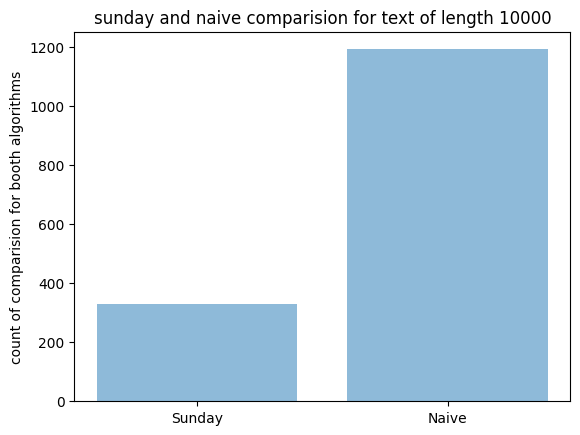
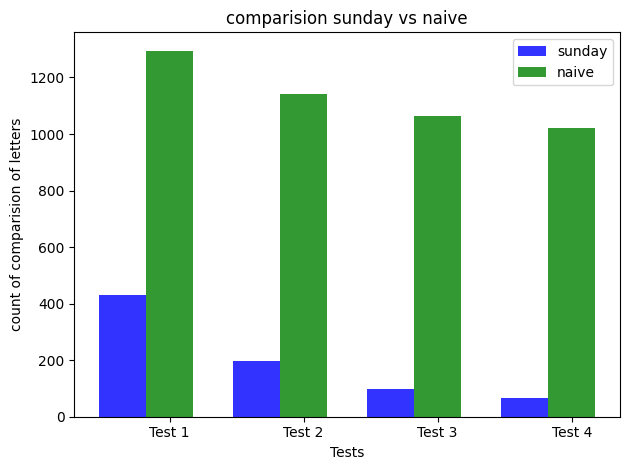

These charts were generated, in order, by the following Python code:
"""by radoslaw kania"""
class SundaySearch:
    """Sunday pattern search algorithm. """

    def _matches_at(self, text, index, pattern):
        for i in range(len(pattern)):
            self._counter += 1
            if text[index + i] != pattern[i]:
                return -1
        return index

    def __init__(self, alphabet, pattern):
        self.last = []
        self.last_dict = {}
        self._pattern = pattern
        self._alphabet = alphabet
        self._prepare_tab()
        self._counter = 0

    # prepares 'last' tab, table with index of last occurrence
    # for each letter from alphabet
    def _prepare_tab(self):
        for letter in self._alphabet:
            index = self._get_last_index_of(letter)
            self.last_dict[letter] = index

    # returns index of last letter occurrence in pattern
    def _get_last_index_of(self, letter):
        j = 1
        for i in range(len(self._pattern) - 1, -1, -1):
            if self._pattern[i] == letter:
                return j
            j += 1
        return len(self._pattern) + 1

    def search2(self, text):
        i = 0
        while i <= len(text) - len(self._pattern):
            match_index = self._matches_at(text, i, self._pattern)
            if match_index == -1 and i + len(self._pattern) < len(text)-1:
                next_elem = text[i + len(pattern)]
                i = i + self.last_dict[next_elem]
            else:
                return i
        return -1

    def search(self, text):
        i = 0
        while i <= len(text) - len(self._pattern):
            match_index = self._matches_at(text, i, self._pattern)
            if match_index == -1:
                if i + len(self._pattern) > len(text) -1:
                    return -1
                next_elem = text[i + len(self._pattern)]
                i = i + self.last_dict[next_elem]
            else:
                return i
        return -1

    def print_tab(self):
        print(self.last)

    def get_counter(self):
        return self._counter


class NaiveSearchAlgorithm:
    """" Naive pattern search algorithm"""

    def __init__(self):
        self._counter = 0

    def _matches_at(self, text, index, pattern):
        for i in range(len(pattern)):
            self._counter += 1
            if text[index + i] != pattern[i]:
                return -1
        return index

    def search(self, text, pattern):
        for i in range(len(text) - len(pattern) + 1):
            match_index = self._matches_at(text, i, pattern)
            if match_index != -1:
                return match_index
        return -1

    def get_counter(self):
        return self._counter


class MorrisPrattAlgorithm:

    def __init__(self):
        self.__PI = []
        self.__counter = 0

    def _matches_at(self, text, index, pattern):
        for i in range(len(pattern)):
            self.__counter += 1
            if text[index + i] != pattern[i]:
                return -1
        return index

    def prepare_tab(self, pattern):
        pattern_size = len(pattern)
        self.__PI = [None for _ in range(pattern_size)]

        self.__PI[0] = -1 # sentry
        ps_len = self.__PI[0]  # length = prefix_suffix_length
        for i in range(1, pattern_size, 1):
            while ps_len > -1 and pattern[ps_len] != pattern[i-1]:
                ps_len = self.__PI[ps_len]
            ps_len += 1
            self.__PI[i] = ps_len

    # pp - pattern position
    # lp - dlugosc prefiksu wzorca p pasujacego do okna wzorca w lanchu
    # i - index of matching sign
    # P - pattern
    def search(self, text, p):
        self.prepare_tab(p)
        pp = -1
        lp = 0
        for i in range(len(text)-1):
            while lp > -1 and p[lp] != text[i]:
                lp = self.__PI[lp]
            lp += 1
            if lp < len(p):
                while pp < i - lp + 1:
                    pp += 1
                pp += 1
                lp = self.__PI

    def print_PI(self):
        print(self.__PI)

    def get_counter(self):
        return self.__counter


if __name__ == "__main__":
    import matplotlib.pyplot as plt; plt.rcdefaults()
    import numpy as np
    import matplotlib.pyplot as plt
    import random

    # test 1

    pattern = "abcab"
    alphabet = "abcdef"
    text = ''
    for _ in range(1000):
        text += random.choice(alphabet)
    text += pattern

    print("length of text" + str(len(text)))

    print("Sunday method")
    s = SundaySearch(alphabet, pattern)
    print(s.search(text))
    sundayCount = s.get_counter()

    print("Naive method")
    n = NaiveSearchAlgorithm()
    print(n.search(text, pattern))
    naiveCount = n.get_counter()

    # charts
    algorithms = ('Sunday', 'Naive')
    y_pos = np.arange(len(algorithms))

    results = [sundayCount, naiveCount]

    plt.bar(y_pos, results, align='center', alpha=0.5)
    plt.xticks(y_pos, algorithms)
    plt.ylabel('count of comparision for booth algorithms')
    plt.title('sunday and naive comparision for text of length 10000')

    plt.show()

    # tests 2

    text_alphabets = ['ab', 'abcd', 'abcdefgh', 'abcdefghijklmno', 'abcdefghijklmnopqrstuvwxyz']
    patterns = []
    texts = []
    pattern_sizes = [4, 8, 16, 20]

    text_sizes = [1000, 5000, 10000, 50000]

    # preparing patterns
    for i in range(len(pattern_sizes)):
        pattern = ''
        for _ in range(pattern_sizes[i]):
            pattern += random.choice(text_alphabets[i])
        patterns.append(pattern)

        text = ''
        for _ in range(1000):
            text += random.choice(text_alphabets[i+1])
        texts.append(text)

    sunday_results = []
    naive_results = []

    for i in range(len(patterns)):
        sunday = SundaySearch(text_alphabets[i+1], patterns[i])
        sunday.search(texts[i])
        sunday_results.append(sunday.get_counter())

        naive = NaiveSearchAlgorithm()
        naive.search(texts[i], patterns[i])
        naive_results.append(naive.get_counter())

    print(sunday_results)
    print(naive_results)

    n_test = 4
    fig, ax = plt.subplots()
    index = np.arange(n_test)

    bar_width = 0.35
    opacity = 0.8

    sunday = tuple(sunday_results)
    naive = tuple(naive_results)

    rects1 = plt.bar(index, sunday, bar_width,
                     alpha=opacity,
                     color='b',
                     label='sunday')

    rects2 = plt.bar(index + bar_width, naive, bar_width,
                     alpha=opacity,
                     color='g',
                     label='naive')

    plt.xlabel('Tests')
    plt.ylabel('count of comparision of letters')
    plt.title('comparision sunday vs naive')
    plt.xticks(index + bar_width, ('Test 1', 'Test 2', 'Test 3', 'Test 4'))
    plt.legend()

    plt.tight_layout()
    plt.show()




